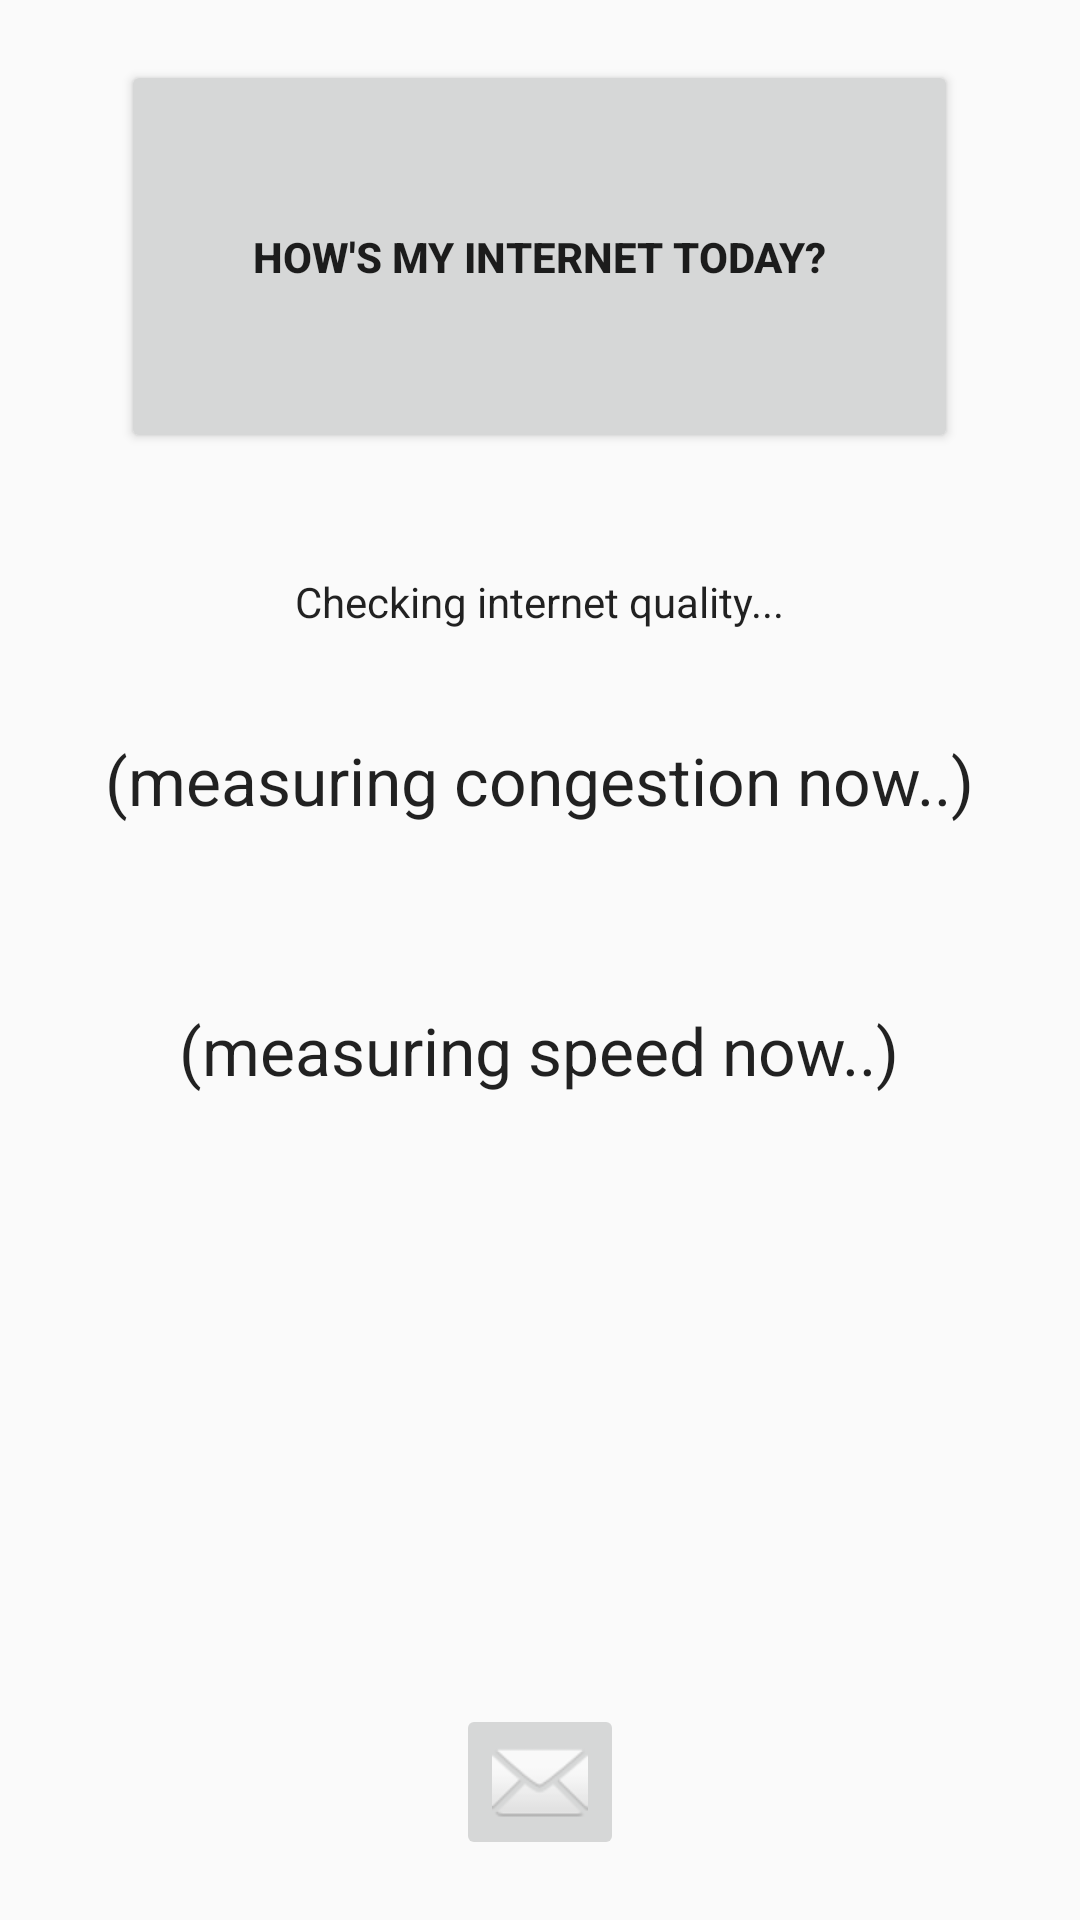

Here is an Android app screen rendered from its layout file. Give the layout XML and the strings, colors and styles it references.
<!-- AndroidManifest.xml: application theme MeasureTheme -->
<!-- res/layout/activity_main.xml -->
<RelativeLayout
    xmlns:android="http://schemas.android.com/apk/res/android"
    xmlns:tools="http://schemas.android.com/tools"
    android:id="@+id/main_content_layout"
    android:orientation="vertical"
    android:layout_width="match_parent"
    android:layout_height="match_parent"
    tools:context="mobi.blackbuck.fastahmeasure.MainActivity">

        <Button
            android:layout_width="279dp"
            android:layout_height="131dp"
            android:text="@string/howz_the_internets"
            android:id="@+id/howzMyInternet"
            android:layout_gravity="center_horizontal|top"
            android:layout_alignParentTop="true"
            android:layout_centerHorizontal="true"
            android:layout_marginTop="20dp"
            android:textStyle="bold" />

        <TextView
            android:layout_width="wrap_content"
            android:layout_height="wrap_content"
            android:textAppearance="?android:attr/textAppearanceLarge"
            android:text="Checking internet quality..."
            android:id="@+id/whatNetwork"
            android:layout_below="@+id/howzMyInternet"
            android:layout_centerHorizontal="true"
            android:layout_marginTop="40dp"
            android:textSize="14sp" />

    <RelativeLayout
        xmlns:android="http://schemas.android.com/apk/res/android"
        android:id="@+id/congestion_layout"
        android:orientation="vertical"
        android:layout_width="match_parent"
        android:layout_height="80dp"
        android:layout_below="@+id/whatNetwork"
        android:layout_marginTop="10dp"
        android:layout_centerVertical="true"
        android:layout_centerHorizontal="true">

        <TextView
            android:layout_width="wrap_content"
            android:layout_height="wrap_content"
            android:textAppearance="?android:attr/textAppearanceLarge"
            android:text="@string/congestion_results_placeholder"
            android:id="@+id/congestionText"
            android:layout_centerVertical="true"
            android:layout_centerHorizontal="true"
            />

    </RelativeLayout>


    <RelativeLayout
        xmlns:android="http://schemas.android.com/apk/res/android"
        android:id="@+id/speed_layout"
        android:orientation="vertical"
        android:layout_width="match_parent"
        android:layout_height="80dp"
        android:layout_below="@+id/congestion_layout"
        android:layout_marginTop="10dp"
        android:layout_centerVertical="true"
        android:layout_centerHorizontal="true">

        <TextView
            android:layout_width="wrap_content"
            android:layout_height="wrap_content"
            android:textAppearance="?android:attr/textAppearanceLarge"
            android:text="@string/speed_results_placeholder"
            android:id="@+id/speedText"
            android:layout_centerVertical="true"
            android:layout_centerHorizontal="true"
            />

    </RelativeLayout>

    <ImageButton
        android:layout_width="wrap_content"
        android:layout_height="wrap_content"
        android:layout_alignParentBottom="true"
        android:layout_centerVertical="true"
        android:layout_centerHorizontal="true"
        android:id="@+id/emailItButton"
        android:src="@android:drawable/ic_dialog_email"
        android:layout_marginBottom="20dp" />

</RelativeLayout>
<!-- resources referenced by this layout -->
<resources>
  <string name="congestion_results_placeholder">(measuring congestion now..)</string>
  <string name="howz_the_internets">How\'s my internet today?</string>
  <string name="speed_results_placeholder">(measuring speed now..)</string>
  <style name="MeasureTheme" parent="Theme.AppCompat.Light.NoActionBar">
          
          
          <item name="colorPrimary">@color/measure_indigo_verylight</item>
          
          <item name="colorPrimaryDark">@color/measure_indigo_dark</item>
          
          <item name="colorAccent">@color/measure_pink_dark</item>
          <item name="colorControlNormal">@color/measure_pink_dark</item>
          
      </style>
  <color name="measure_indigo_verylight">#C5CAE9</color>
  <color name="measure_indigo_dark">#3F51B5</color>
  <color name="measure_pink_dark">#F50057</color>
</resources>
